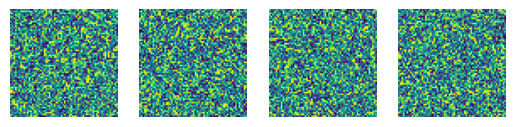

Python code for this plot:
import numpy as np
import matplotlib.pyplot as plt
from matplotlib.animation import FuncAnimation


class VideoWriter(object):
    def __init__(self, height=64, width=64):
        self.fig = plt.figure()
        self.height = height
        self.width = width
        self.ax = plt.axes(xlim=(0, self.width), ylim=(0, self.height))
        self.time = None

    # initialization function: plot the background of each frame
    def _init(self):
        self.im = plt.imshow(self.data_array[0])
        self.im.set_data(self.data_array[0])
        self.text = self.ax.text(-10, 10, '')
        return [self.im]

    def _animate(self, i):
        self.im.set_data(self.data_array[i])
        self.text.set_text(str(i))
        return [self.im]

    def write_video(self, data_array=None, filename='basic_animation.mp4'):
        if data_array is None:
            self.time = 15
            self.data_array = np.random.random((self.time, self.width, self.height))
        else:
            self.time = data_array.shape[0]
            self.data_array = data_array

        anim = FuncAnimation(self.fig, self._animate, init_func=self._init, frames=self.time, interval=20, blit=True,
                             repeat=False)
        anim.save(filename, fps=5)
        plt.clf()

def write_to_figure(video_array):
    time = video_array.shape[0]
    fig=plt.figure(figsize=(time, 2))
    columns = video_array.shape[0]
    rows = 1
    for i in range(1, columns*rows +1 ):
        img = video_array[i-1, :, :]
        fig.add_subplot(rows, columns, i)
        plt.imshow(img, cmap='Greys')
        plt.axis('off')
    plt.show()


if __name__ == '__main__':
    # vid_write = VideoWriter()
    # vid_write.write_video()

    w=64
    h=64
    fig=plt.figure()
    columns = 4
    rows = 1
    for i in range(1, columns*rows +1):
        img = np.random.randint(10, size=(h,w))
        fig.add_subplot(rows, columns, i)
        plt.imshow(img)
        plt.axis('off')
    plt.show()